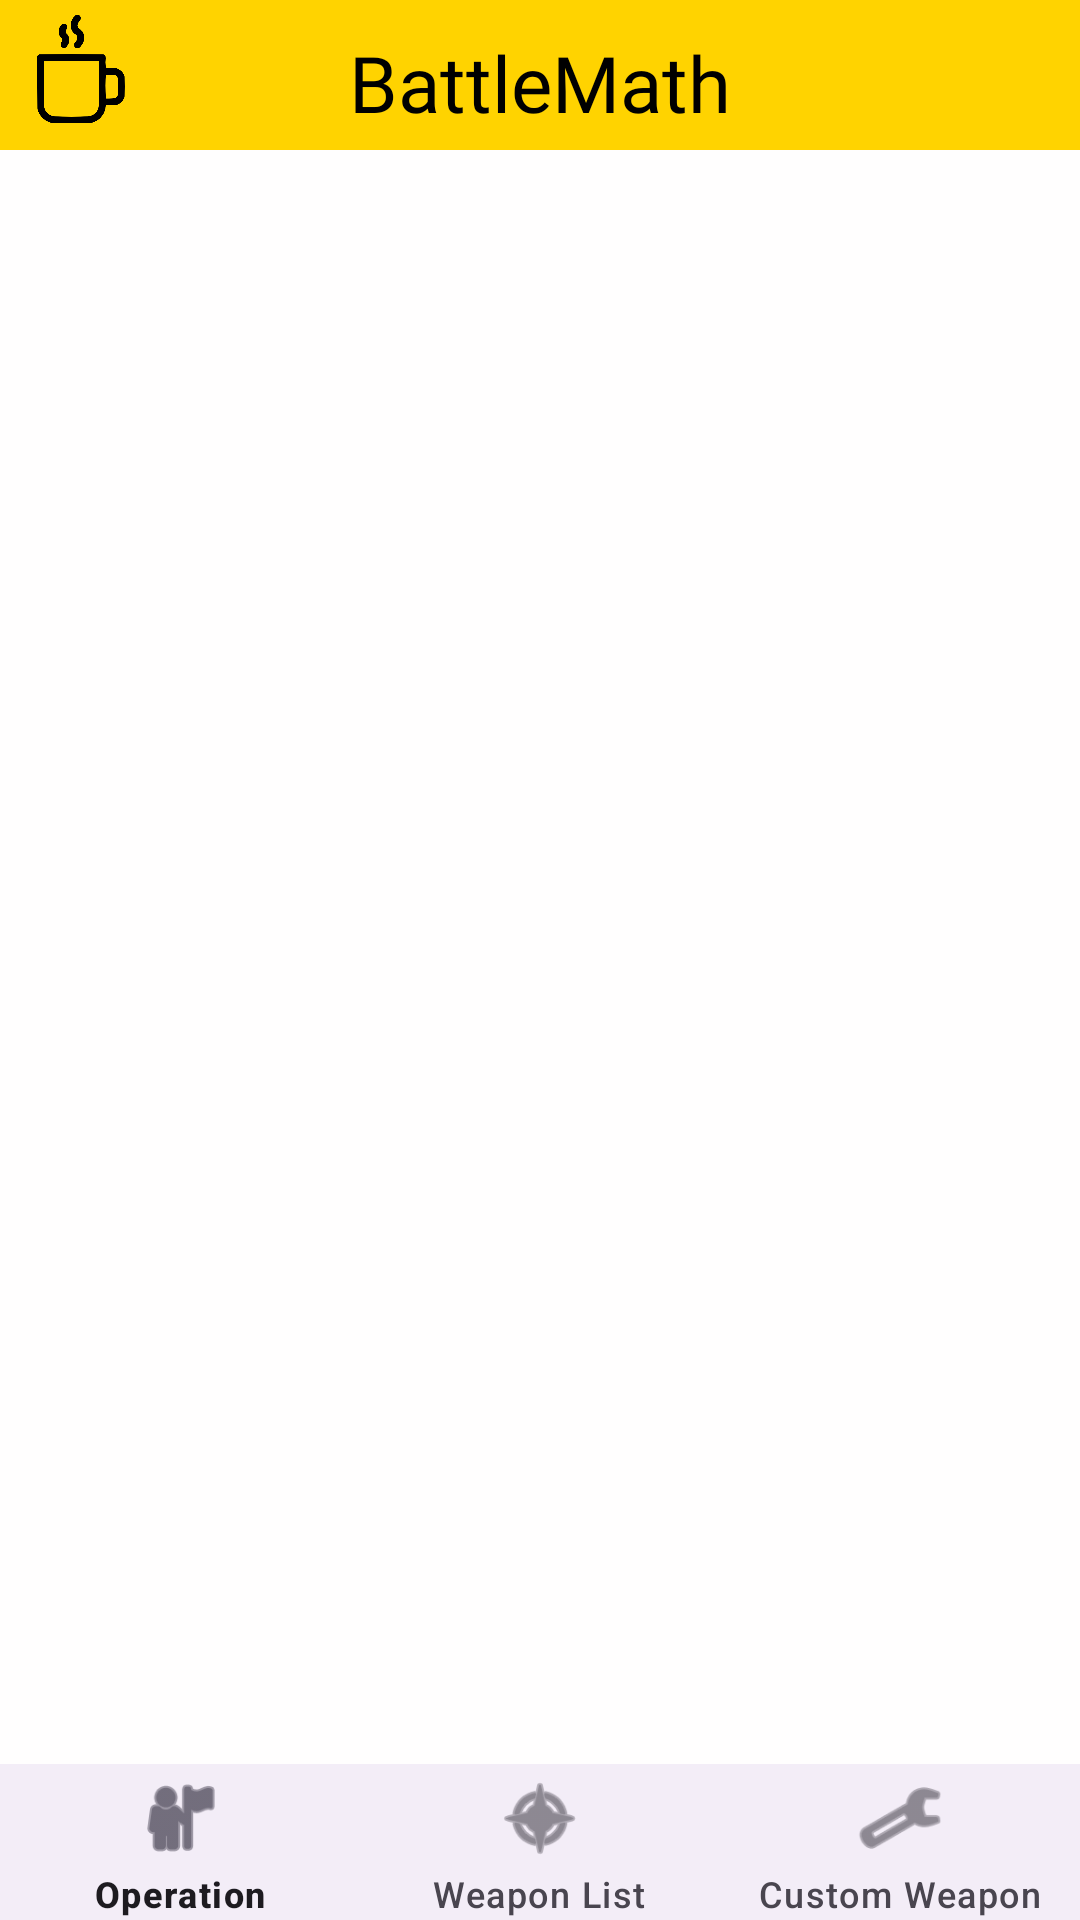

Here is an Android app screen rendered from its layout file. Give the layout XML and the strings, colors and styles it references.
<!-- AndroidManifest.xml: application theme Theme.MyApplication -->
<!-- res/layout/activity_main.xml -->
<?xml version="1.0" encoding="utf-8"?>
<LinearLayout xmlns:android="http://schemas.android.com/apk/res/android"
    xmlns:app="http://schemas.android.com/apk/res-auto"
    android:orientation="vertical"
    android:layout_width="match_parent"
    android:layout_height="match_parent">
    
    
    <androidx.constraintlayout.widget.ConstraintLayout
        android:id="@+id/top_bar"
        android:layout_width="match_parent"
        android:layout_height="50dp"
        android:background="?attr/colorPrimary">
        
        <ImageView
            android:id="@+id/buttonDonate"
            android:layout_width="0dp"
            android:layout_height="40dp"
            android:importantForAccessibility="no"
            android:paddingBottom="4dp"
            app:srcCompat="@drawable/cup_1"
            app:layout_constraintStart_toStartOf="parent"
            app:layout_constraintTop_toTopOf="parent"
            app:layout_constraintBottom_toBottomOf="parent"
            app:layout_constraintHorizontal_weight="0.15"
            app:layout_constraintEnd_toStartOf="@id/textView4" />
        
        <TextView
            android:id="@+id/textView4"
            style="@style/textAutosizingTitle"
            android:layout_width="0dp"
            android:layout_height="40dp"
            android:paddingTop="5dp"
            android:text="@string/app_name"
            android:gravity="center"
            app:layout_constraintStart_toEndOf="@id/buttonDonate"
            app:layout_constraintEnd_toStartOf="@id/buttonSettings"
            app:layout_constraintTop_toTopOf="parent"
            app:layout_constraintBottom_toBottomOf="parent"
            app:layout_constraintHorizontal_weight="0.70" />
        
        
        <ImageView
            android:id="@+id/buttonSettings"
            android:layout_width="0dp"
            android:layout_height="40dp"
            android:importantForAccessibility="no"
            android:padding="2dp"
            android:contentDescription="@string/settings"
            android:clickable="true"
            android:focusable="true"
            app:srcCompat="@drawable/baseline_settings_24"
            app:layout_constraintStart_toEndOf="@id/textView4"
            app:layout_constraintEnd_toEndOf="parent"
            app:layout_constraintTop_toTopOf="parent"
            app:layout_constraintBottom_toBottomOf="parent"
            app:layout_constraintHorizontal_weight="0.15" />
    
    
    
    </androidx.constraintlayout.widget.ConstraintLayout>
    
    
    <FrameLayout
        android:id="@+id/fragment_container"
        android:layout_width="match_parent"
        android:layout_height="0dp"
        android:layout_weight="1"/>
    
    
    <com.google.android.material.bottomnavigation.BottomNavigationView
        android:id="@+id/bottom_navigation"
        android:layout_width="match_parent"
        android:layout_height="52dp"
        app:itemIconSize="30dp"
        app:itemPaddingTop="3dp"
        app:itemPaddingBottom="4dp"
        app:menu="@menu/bottom_nav_menu" />
</LinearLayout>
<!-- resources referenced by this layout -->
<resources>
  <!-- drawable cup_1: png bitmap (drawable, 14287 bytes) -->
  <string name="app_name">BattleMath</string>
  <string name="settings">Settings</string>
  <style name="textAutosizingTitle">
          <item name="android:autoSizeMaxTextSize">100sp</item>
          <item name="android:autoSizeMinTextSize">20sp</item>
          <item name="android:autoSizeStepGranularity">1sp</item>
          <item name="android:autoSizeTextType">uniform</item>
          <item name="android:fontFamily">@font/steiner</item>
          <item name="android:gravity">center</item>
          <item name="android:textColor">@color/app_title_color</item>
          <item name="android:lines">1</item>
          <item name="android:maxLines">1</item>
          <item name="android:ellipsize">none</item>
      </style>
  <style name="Theme.MyApplication" parent="Base.Theme.MyApplication" />
  <color name="app_title_color">#FF000000</color>
  <style name="Base.Theme.MyApplication" parent="Theme.Material3.DayNight.NoActionBar">
          
          <item name="android:statusBarColor">@color/black</item>
          <item name="colorButtonNormal">@color/colorButtonEnabled</item>
          <item name="colorPrimary">@color/yellowish</item>
          <item name="colorOnPrimary">@color/design_default_color_error</item>
          <item name="colorSecondary">@color/grey</item>
          <item name="colorSecondaryVariant">@color/grey</item>
          <item name="colorOnSecondary">@color/black</item>
          <item name="colorOnBackground">@color/colorBackgroundImage</item>
          <item name="android:colorBackground">@color/colorBackgroundImage</item>
  
      </style>
  <color name="black">#FF000000</color>
  <color name="colorButtonEnabled">#FFD300</color>
  <color name="yellowish">#FFD300</color>
  <color name="grey">#7F7F7F</color>
  <color name="colorBackgroundImage">#fffefe</color>
</resources>
